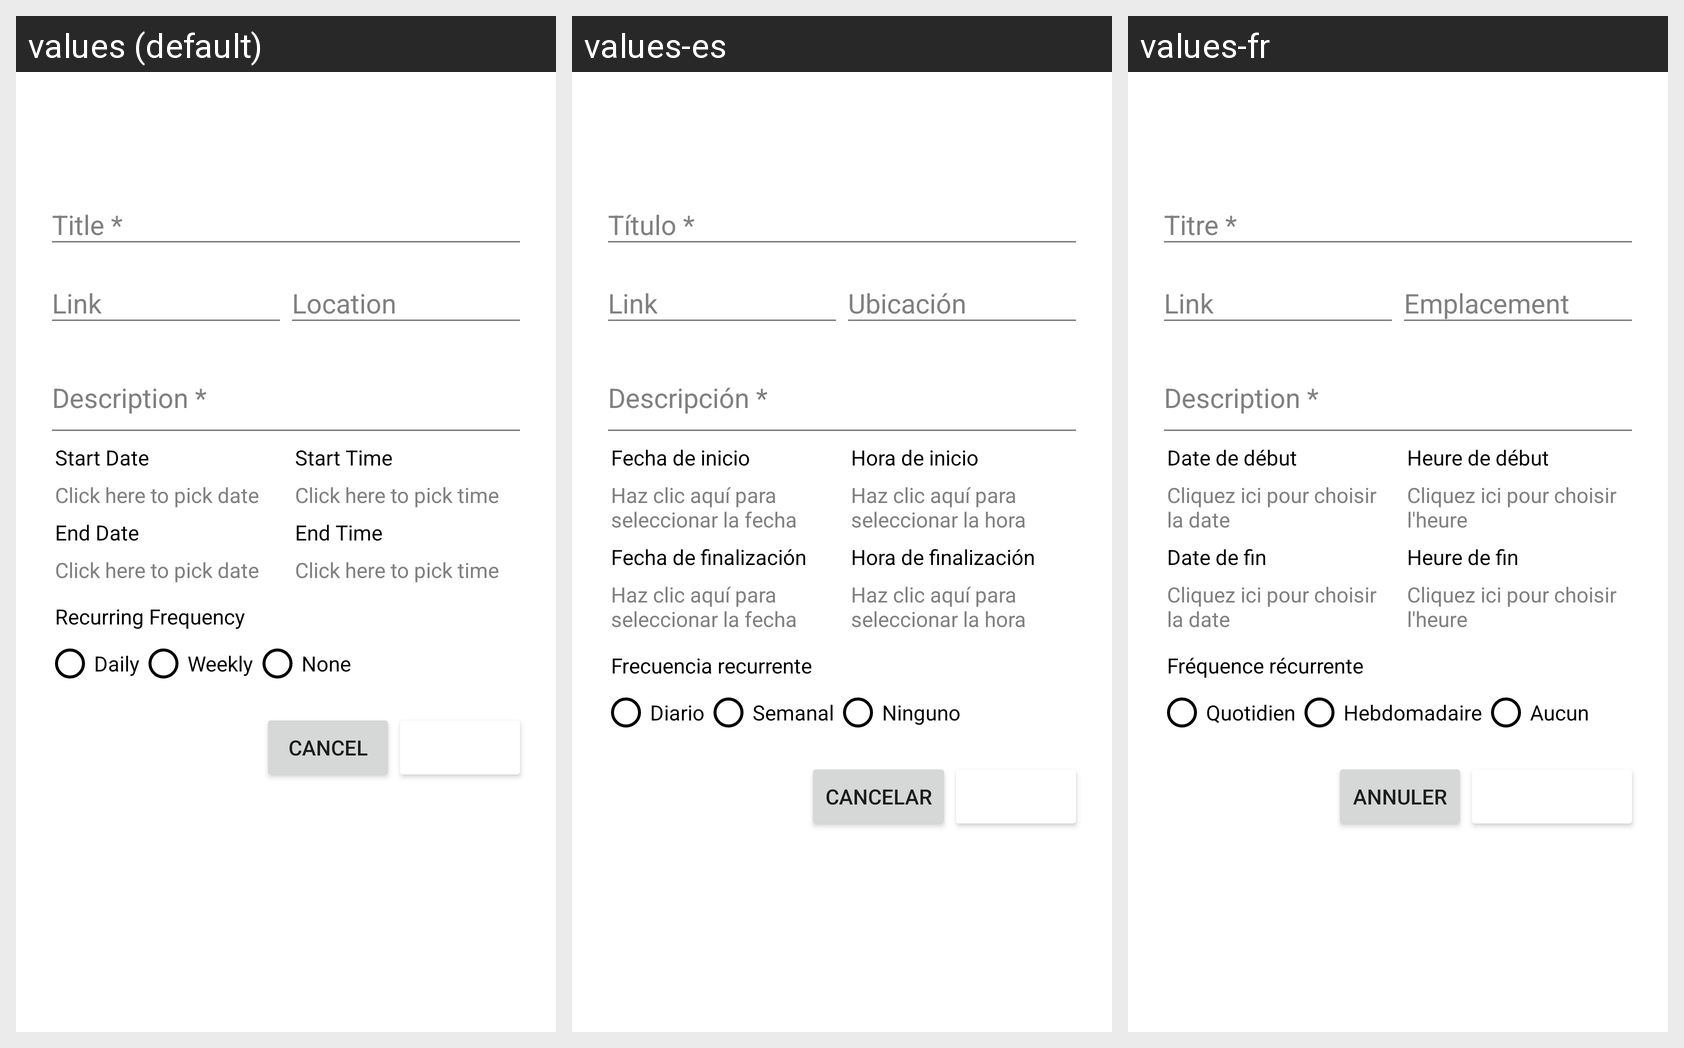

Strings drawn on this Android screen and how each of the app's shown locales translates them:
Android screen res/layout/add_meetup.xml rendered under 3 locales, left to right: values (default), values-es, values-fr. Device: Nexus 5 (rendered at 1080×1920; each locale shown at half size, 540×960, under a caption strip naming it); theme MyMaterialTheme.
Other locales in the repository, not shown: values-ar, values-ne, values-so.
Strings drawn on this screen, with the default value and each locale's value (text and hints the layout hard-codes, and strings that could not be matched under every locale, appear in the picture but are not listed):

start_date
  values: Start Date
  values-es: Fecha de inicio
  values-fr: Date de début

click_here_to_pick_date
  values: Click here to pick date
  values-es: Haz clic aquí para seleccionar la fecha
  values-fr: Cliquez ici pour choisir la date

start_time
  values: Start Time
  values-es: Hora de inicio
  values-fr: Heure de début

click_here_to_pick_time
  values: Click here to pick time
  values-es: Haz clic aquí para seleccionar la hora
  values-fr: Cliquez ici pour choisir l'heure

end_date
  values: End Date
  values-es: Fecha de finalización
  values-fr: Date de fin

end_time
  values: End Time
  values-es: Hora de finalización
  values-fr: Heure de fin

recurring_frequency
  values: Recurring Frequency
  values-es: Frecuencia recurrente
  values-fr: Fréquence récurrente

daily
  values: Daily
  values-es: Diario
  values-fr: Quotidien

weekly
  values: Weekly
  values-es: Semanal
  values-fr: Hebdomadaire

none
  values: None
  values-es: Ninguno
  values-fr: Aucun

cancel
  values: cancel
  values-es: Cancelar
  values-fr: Annuler
